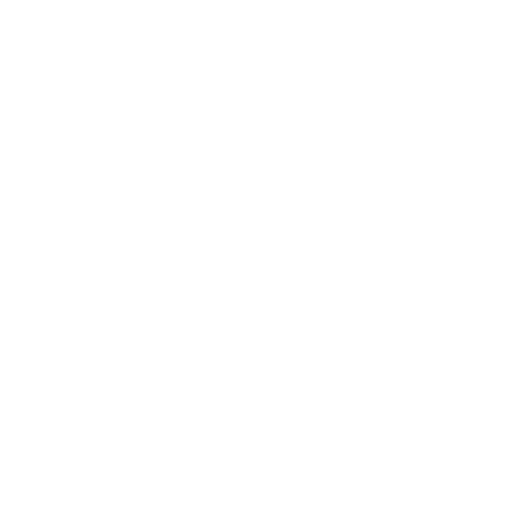
t = 0.00 s
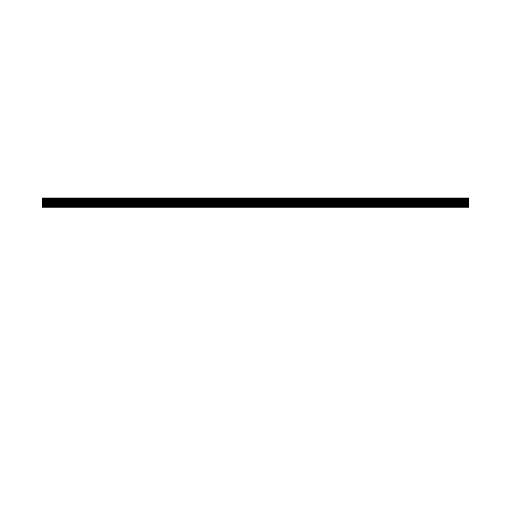
t = 1.25 s
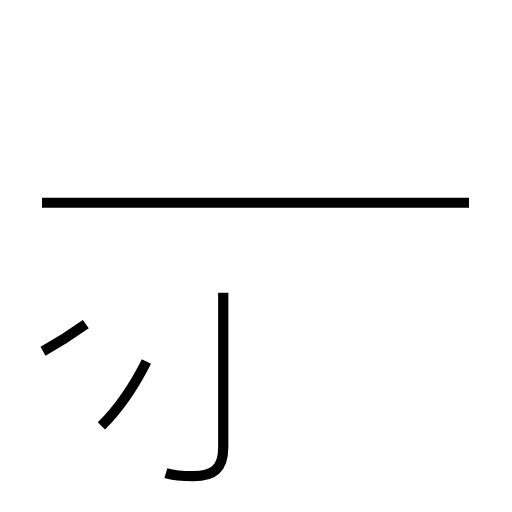
t = 2.31 s
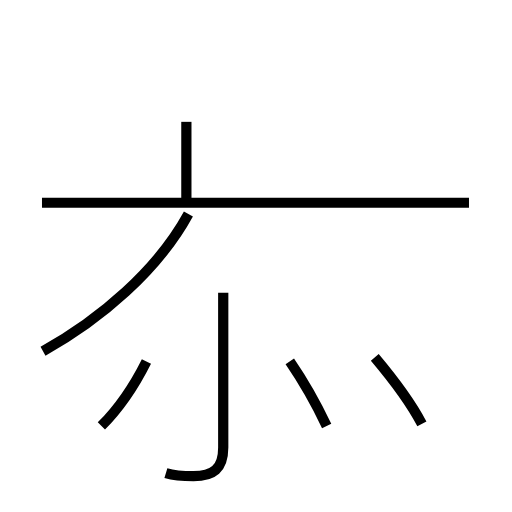
t = 3.45 s
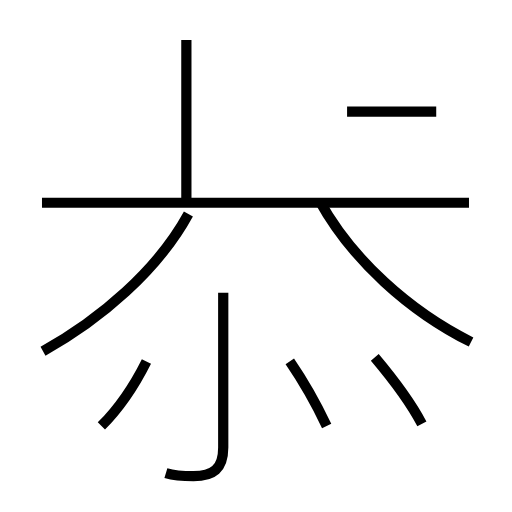
t = 4.57 s
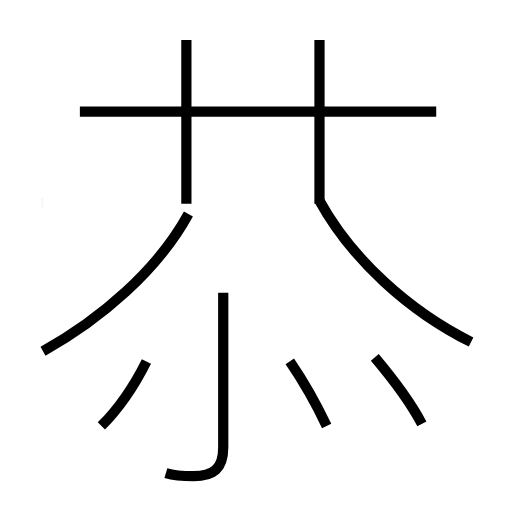
t = 5.83 s

The animated SVG that drew these frames (rendered in a browser with its animation timeline set to each time). Animation: 10 SMIL elements (animate=10); one cycle of 5.83 s.

<?xml version='1.0' encoding='utf-8'?>
<svg viewBox="0.0 -6.0 50.0 50.0" version="1.1" xmlns="http://www.w3.org/2000/svg"><rect x="-1000" y="-1000" width="2000" height="2000" stroke="white" fill="white" /><g style="fill:none;stroke:#000000;stroke-width:1"><path d="M 4.1 -24.2 L 45.8 -24.2 " transform="translate(0.0 38.0)" stroke-dasharray="41.699999999999996" stroke-dashoffset="41.699999999999996"><animate attributeName="stroke-dashoffset" from="41.699999999999996" to="0" dur="1.251s" begin="0s; anim_end.end" fill="freeze" id="anim0" /></path><path d="M 9.9 -2.4 C 11.7 -4.2 13.2 -6.5 14.3 -8.7 " transform="translate(0.0 38.0)" stroke-dasharray="7.716385679586112" stroke-dashoffset="7.716385679586112"><animate attributeName="stroke-dashoffset" from="7.716385679586112" to="0" dur="0.23149157038758333s" begin="anim0.end" fill="freeze" id="anim1" /></path><path d="M 16.2 2.2 C 17.2 2.5 18.1 2.5 18.9 2.5 C 20.8 2.5 21.8 1.8 21.8 -0.3 L 21.8 -15.4 " transform="translate(0.0 38.0)" stroke-dasharray="22.504812893681063" stroke-dashoffset="22.504812893681063"><animate attributeName="stroke-dashoffset" from="22.504812893681063" to="0" dur="0.6751443868104319s" begin="anim1.end" fill="freeze" id="anim2" /></path><path d="M 4.2 -9.7 C 9.8 -12.8 15.4 -17.6 18.4 -23.1 " transform="translate(0.0 38.0)" stroke-dasharray="19.769230504221664" stroke-dashoffset="19.769230504221664"><animate attributeName="stroke-dashoffset" from="19.769230504221664" to="0" dur="0.5930769151266498s" begin="anim2.end" fill="freeze" id="anim3" /></path><path d="M 31.9 -2.4 C 30.9 -4.5 29.6 -6.8 28.3 -8.7 " transform="translate(0.0 38.0)" stroke-dasharray="7.262846733534877" stroke-dashoffset="7.262846733534877"><animate attributeName="stroke-dashoffset" from="7.262846733534877" to="0" dur="0.2178854020060463s" begin="anim3.end" fill="freeze" id="anim4" /></path><path d="M 41.2 -2.6 C 40.0 -4.9 38.2 -7.2 36.6 -9.1 " transform="translate(0.0 38.0)" stroke-dasharray="7.978464289260161" stroke-dashoffset="7.978464289260161"><animate attributeName="stroke-dashoffset" from="7.978464289260161" to="0" dur="0.23935392867780483s" begin="anim4.end" fill="freeze" id="anim5" /></path><path d="M 18.2 -24.1 L 18.2 -40.1 " transform="translate(0.0 38.0)" stroke-dasharray="16.0" stroke-dashoffset="16.0"><animate attributeName="stroke-dashoffset" from="16.0" to="0" dur="0.48s" begin="anim5.end" fill="freeze" id="anim6" /></path><path d="M 46.0 -10.6 C 40.0 -13.6 34.4 -18.6 31.2 -24.4 " transform="translate(0.0 38.0)" stroke-dasharray="20.529062529658482" stroke-dashoffset="20.529062529658482"><animate attributeName="stroke-dashoffset" from="20.529062529658482" to="0" dur="0.6158718758897544s" begin="anim6.end" fill="freeze" id="anim7" /></path><path d="M 42.6 -33.1 L 7.8 -33.1 " transform="translate(0.0 38.0)" stroke-dasharray="34.800000000000004" stroke-dashoffset="34.800000000000004"><animate attributeName="stroke-dashoffset" from="34.800000000000004" to="0" dur="1.044s" begin="anim7.end" fill="freeze" id="anim8" /></path><path d="M 31.2 -24.1 L 31.2 -40.1" transform="translate(0.0 38.0)" stroke-dasharray="16.0" stroke-dashoffset="16.0"><animate attributeName="stroke-dashoffset" from="16.0" to="0" dur="0.48s" begin="anim8.end" fill="freeze" id="anim_end" /></path></g></svg>
